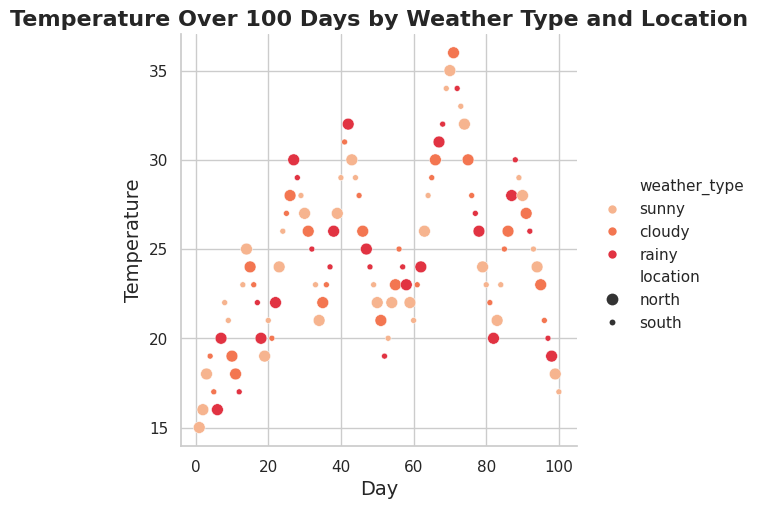

Recreate this plot in Python.
import seaborn as sns
import matplotlib.pyplot as plt
import pandas as pd

# 手动创建数据集
days = list(range(1, 101))  # 1到100天
temperature = [
    15, 16, 18, 19, 17, 16, 20, 22, 21, 19,
    18, 17, 23, 25, 24, 23, 22, 20, 19, 21,
    20, 22, 24, 26, 27, 28, 30, 29, 28, 27,
    26, 25, 23, 21, 22, 23, 24, 26, 27, 29,
    31, 32, 30, 29, 28, 26, 25, 24, 23, 22,
    21, 19, 20, 22, 23, 25, 24, 23, 22, 21,
    23, 24, 26, 28, 29, 30, 31, 32, 34, 35,
    36, 34, 33, 32, 30, 28, 27, 26, 24, 23,
    22, 20, 21, 23, 25, 26, 28, 30, 29, 28,
    27, 26, 25, 24, 23, 21, 20, 19, 18, 17
]
weather_type = [
    'sunny', 'sunny', 'sunny', 'cloudy', 'cloudy', 'rainy', 'rainy', 'sunny', 'sunny', 'cloudy',
    'cloudy', 'rainy', 'sunny', 'sunny', 'cloudy', 'cloudy', 'rainy', 'rainy', 'sunny', 'sunny',
    'cloudy', 'rainy', 'sunny', 'sunny', 'cloudy', 'cloudy', 'rainy', 'rainy', 'sunny', 'sunny',
    'cloudy', 'rainy', 'sunny', 'sunny', 'cloudy', 'cloudy', 'rainy', 'rainy', 'sunny', 'sunny',
    'cloudy', 'rainy', 'sunny', 'sunny', 'cloudy', 'cloudy', 'rainy', 'rainy', 'sunny', 'sunny',
    'cloudy', 'rainy', 'sunny', 'sunny', 'cloudy', 'cloudy', 'rainy', 'rainy', 'sunny', 'sunny',
    'cloudy', 'rainy', 'sunny', 'sunny', 'cloudy', 'cloudy', 'rainy', 'rainy', 'sunny', 'sunny',
    'cloudy', 'rainy', 'sunny', 'sunny', 'cloudy', 'cloudy', 'rainy', 'rainy', 'sunny', 'sunny',
    'cloudy', 'rainy', 'sunny', 'sunny', 'cloudy', 'cloudy', 'rainy', 'rainy', 'sunny', 'sunny',
    'cloudy', 'rainy', 'sunny', 'sunny', 'cloudy', 'cloudy', 'rainy', 'rainy', 'sunny', 'sunny'
]
location = [
    'north', 'north', 'north', 'south', 'south', 'north', 'north', 'south', 'south', 'north',
    'north', 'south', 'south', 'north', 'north', 'south', 'south', 'north', 'north', 'south',
    'south', 'north', 'north', 'south', 'south', 'north', 'north', 'south', 'south', 'north',
    'north', 'south', 'south', 'north', 'north', 'south', 'south', 'north', 'north', 'south',
    'south', 'north', 'north', 'south', 'south', 'north', 'north', 'south', 'south', 'north',
    'north', 'south', 'south', 'north', 'north', 'south', 'south', 'north', 'north', 'south',
    'south', 'north', 'north', 'south', 'south', 'north', 'north', 'south', 'south', 'north',
    'north', 'south', 'south', 'north', 'north', 'south', 'south', 'north', 'north', 'south',
    'south', 'north', 'north', 'south', 'south', 'north', 'north', 'south', 'south', 'north',
    'north', 'south', 'south', 'north', 'north', 'south', 'south', 'north', 'north', 'south'
]
season = [
    'spring', 'spring', 'spring', 'spring', 'spring', 'spring', 'spring', 'spring', 'spring', 'spring',
    'spring', 'spring', 'spring', 'spring', 'spring', 'spring', 'spring', 'spring', 'spring', 'spring',
    'summer', 'summer', 'summer', 'summer', 'summer', 'summer', 'summer', 'summer', 'summer', 'summer',
    'summer', 'summer', 'summer', 'summer', 'summer', 'summer', 'summer', 'summer', 'summer', 'summer',
    'fall', 'fall', 'fall', 'fall', 'fall', 'fall', 'fall', 'fall', 'fall', 'fall',
    'fall', 'fall', 'fall', 'fall', 'fall', 'fall', 'fall', 'fall', 'fall', 'fall',
    'winter', 'winter', 'winter', 'winter', 'winter', 'winter', 'winter', 'winter', 'winter', 'winter',
    'winter', 'winter', 'winter', 'winter', 'winter', 'winter', 'winter', 'winter', 'winter', 'winter',
    'spring', 'spring', 'spring', 'spring', 'spring', 'spring', 'spring', 'spring', 'spring', 'spring',
    'spring', 'spring', 'spring', 'spring', 'spring', 'spring', 'spring', 'spring', 'spring', 'spring'
]

# 创建DataFrame
weather_data = pd.DataFrame({
    'day': days,
    'temperature': temperature,
    'weather_type': weather_type,
    'location': location,
    'season': season
})

# 设置图表大小
plt.figure(figsize=(10, 7))
sns.set_theme(style="whitegrid")

# 创建一个调色板
palette = sns.color_palette("rocket_r")

# 绘制折线图
sns.relplot(
    data=weather_data,
    x="day", y="temperature",
    hue="weather_type", size="location",
    palette=palette
)

# 添加标题和标签
plt.title('Temperature Over 100 Days by Weather Type and Location', fontsize=16, fontweight='bold')
plt.xlabel('Day', fontsize=14)
plt.ylabel('Temperature', fontsize=14)

plt.show()

